Run: headless pygame with SDL's dummy video driver; simulated clock (each Clock.tick advances the game by its frame time, no real sleeping); random seed 0; keys injected as events and as key.get_pressed() state; no mouse input.
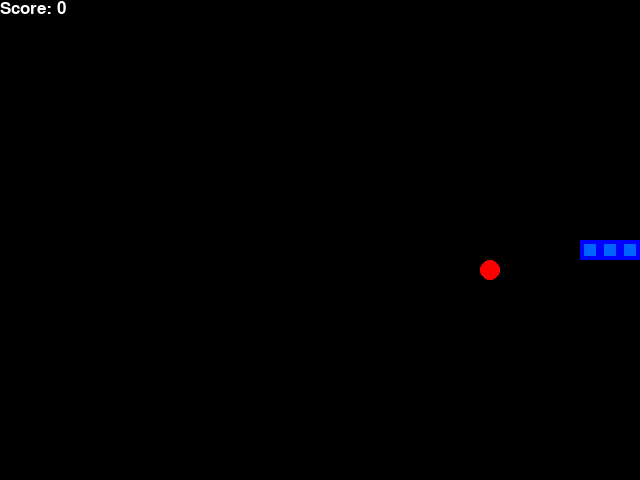
Frame 1 of 1 · flips 1–60 · no input (game ended)

The pygame program that drew these frames:

import pygame
import random
from enum import Enum
from collections import namedtuple

pygame.init()

font = pygame.font.SysFont('arial', 25)

class Direction(Enum):
    RIGHT = 1
    LEFT = 2
    UP = 3
    DOWN = 4

Point = namedtuple('Point', 'x, y')

BLOCK_SIZE = 20
SPEED = 10

WHITE = (255, 255, 255)
RED = (255, 0, 0)
BLUE = (0, 0, 255)
TEAL = (0, 100, 255)
BLACK = (0, 0, 0)

class snakeGame:

    def __init__(self, w=640, h=480):
        self.w = w
        self.h = h

        self.display = pygame.display.set_mode((self.w, self.h))
        pygame.display.set_caption("Shweta's Snake Game")
        self.clock = pygame.time.Clock()

        # initializing game state
        self.direction = Direction.RIGHT

        self.head = Point(self.w/2, self.h/2)
        self.snake = [self.head, 
                      Point(self.head.x-BLOCK_SIZE, self.head.y), 
                      Point(self.head.x-(2*BLOCK_SIZE), self.head.y)]
        self.score = 0
        self.food = None
        self.placeFood()

    def placeFood(self):
        x = random.randint(0, (self.w-BLOCK_SIZE)//BLOCK_SIZE)*BLOCK_SIZE
        y = random.randint(0, (self.h-BLOCK_SIZE)//BLOCK_SIZE)*BLOCK_SIZE
        self.food = Point(x,y)
        if self.food in self.snake:
            self.placeFood()

    def playStep(self):
        
        # 1. User i/p
        for event in pygame.event.get():
            if event.type == pygame.QUIT:
                pygame.quit()
                quit()
            if event.type == pygame.KEYDOWN:
                if event.key == pygame.K_LEFT:
                    self.direction = Direction.LEFT
                elif event.key == pygame.K_RIGHT:
                    self.direction = Direction.RIGHT
                elif event.key == pygame.K_UP:
                    self.direction = Direction.UP
                elif event.key == pygame.K_DOWN:
                    self.direction = Direction.DOWN

        # 2. Move
        self.move(self.direction)
        self.snake.insert(0, self.head)

        # 3. Check if Game Over
        gameOver = False
        if self.isCollision():
            gameOver = True
            return gameOver, self.score

        # 4. New Food/ Just Move
        if self.head == self.food:
            self.score += 1
            self.placeFood()
        else:
            self.snake.pop()


        # 5. Update UI and Clock
        self.updateUI()
        self.clock.tick(SPEED)

        #6. Return G.O and Score
        return gameOver, self.score
    
    def isCollision(self):
        # hit boundary?
        if self.head.x > self.w - BLOCK_SIZE or self.head.x < 0 or self.head.y > self.h - BLOCK_SIZE or self.head.y < 0:
            return True
        
        # hit itself?
        if self.head in self.snake[1:]:
            return True
        
        return False

    def updateUI(self):
        self.display.fill(BLACK)

        for point in self.snake:
            pygame.draw.rect(self.display, BLUE, pygame.Rect(point.x, point.y, BLOCK_SIZE, BLOCK_SIZE))
            pygame.draw.rect(self.display, TEAL, pygame.Rect(point.x+4, point.y+4, BLOCK_SIZE-8, BLOCK_SIZE-8))

        pygame.draw.circle(self.display, RED, (self.food.x + BLOCK_SIZE/2, self.food.y + BLOCK_SIZE/2), BLOCK_SIZE/2)

        text = font.render("Score: "+ str(self.score), True, WHITE)
        self.display.blit(text, [0, 0])
        pygame.display.flip()

    def move(self, direction):
        x = self.head.x
        y = self.head.y
        if direction == Direction.RIGHT:
            x += BLOCK_SIZE
        if direction == Direction.LEFT:
            x -= BLOCK_SIZE
        if direction == Direction.UP:
            y -= BLOCK_SIZE
        if direction == Direction.DOWN:
            y += BLOCK_SIZE

        self.head = Point(x, y)



if __name__ == '__main__':
    game = snakeGame()

    # game loop
    while True:
        gameOver, score = game.playStep()

        if gameOver:
            break

    print("Final Score")

        
    pygame.quit()
